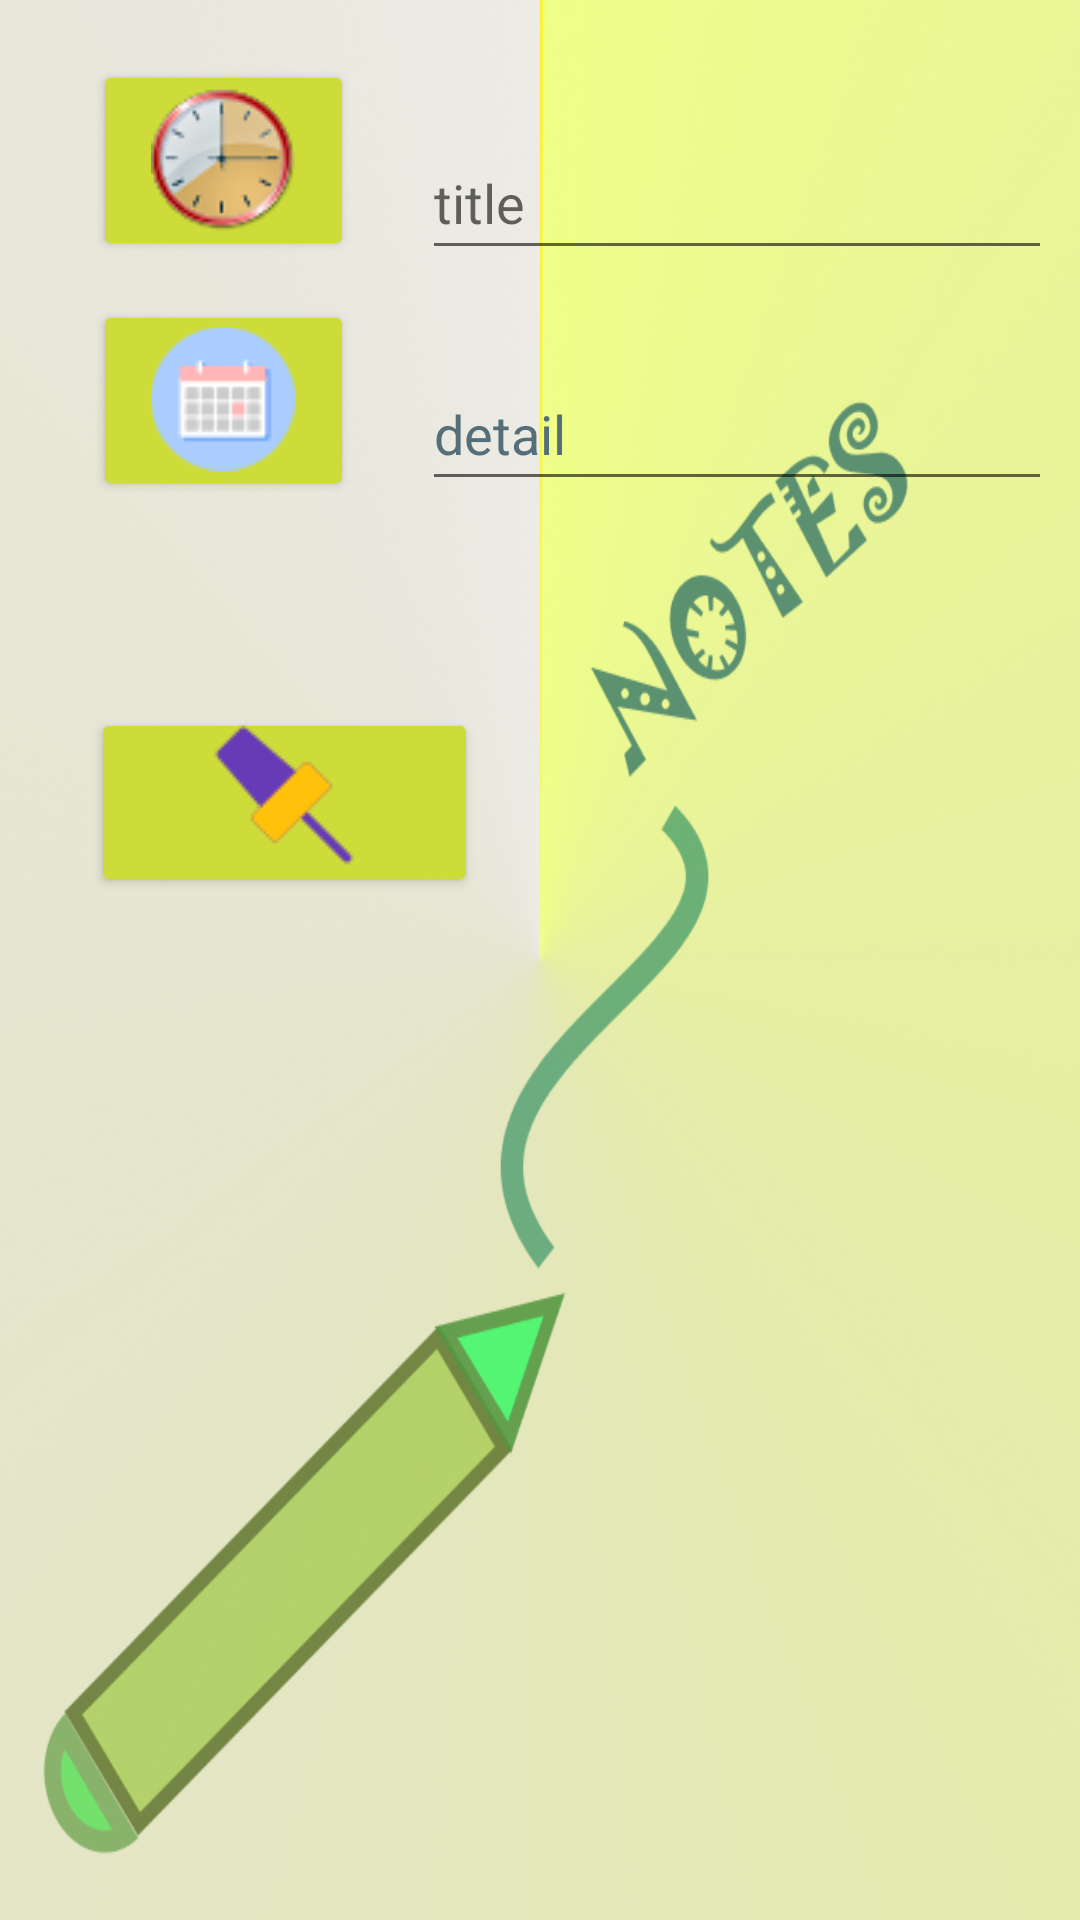

Here is an Android app screen rendered from its layout file. Give the layout XML and the strings, colors and styles it references.
<!-- AndroidManifest.xml: application theme Theme.HW7_kotlin -->
<!-- res/layout/activity_main.xml -->
<?xml version="1.0" encoding="utf-8"?>
<androidx.constraintlayout.widget.ConstraintLayout xmlns:android="http://schemas.android.com/apk/res/android"
    xmlns:app="http://schemas.android.com/apk/res-auto"
    xmlns:tools="http://schemas.android.com/tools"
    android:layout_width="match_parent"
    android:layout_height="match_parent"
    android:background="@drawable/notes"

    tools:context=".MainActivity">

    <Button
        android:id="@+id/Time"
        android:layout_width="87dp"
        android:layout_height="67dp"
        android:layout_marginTop="20dp"
        android:backgroundTint="#CDDC39"
        android:drawableBottom="@drawable/time"
        app:layout_constraintEnd_toEndOf="parent"
        app:layout_constraintHorizontal_bias="0.114"
        app:layout_constraintStart_toStartOf="parent"
        app:layout_constraintTop_toTopOf="parent"
        tools:ignore="SpeakableTextPresentCheck" />

    <Button
        android:id="@+id/date"
        android:layout_width="87dp"
        android:layout_height="67dp"
        android:layout_marginTop="100dp"
        android:backgroundTint="#CDDC39"
        android:drawableBottom="@drawable/calendar"
        app:layout_constraintEnd_toEndOf="parent"
        app:layout_constraintHorizontal_bias="0.114"
        app:layout_constraintStart_toStartOf="parent"
        app:layout_constraintTop_toTopOf="parent"
        tools:ignore="SpeakableTextPresentCheck" />

    <Button
        android:id="@+id/save"
        android:layout_width="129dp"
        android:layout_height="63dp"
        android:layout_marginBottom="24dp"

        android:backgroundTint="#CDDC39"
        android:drawableBottom="@drawable/save"
        app:layout_constraintBottom_toTopOf="@+id/notes"
        app:layout_constraintEnd_toEndOf="parent"
        app:layout_constraintHorizontal_bias="0.131"
        app:layout_constraintStart_toStartOf="parent"
        tools:ignore="SpeakableTextPresentCheck" />

    <EditText
        android:id="@+id/noteDetail"
        android:layout_width="wrap_content"
        android:layout_height="wrap_content"
        android:layout_marginStart="45dp"
        android:layout_marginTop="29dp"
        android:layout_marginEnd="32dp"
        android:ems="10"
        android:hint="@string/detail"
        android:inputType="textPersonName"
        android:minHeight="48dp"
        android:textColorHint="#546E7A"
        app:layout_constraintEnd_toEndOf="parent"
        app:layout_constraintStart_toEndOf="@+id/date"
        app:layout_constraintTop_toBottomOf="@+id/noteTitle"
        android:autofillHints="" />

    <EditText
        android:id="@+id/noteTitle"
        android:layout_width="wrap_content"
        android:layout_height="wrap_content"
        android:layout_marginStart="45dp"
        android:layout_marginTop="42dp"
        android:layout_marginEnd="32dp"
        android:ems="10"
        android:hint="@string/title"
        android:inputType="textPersonName"
        android:minHeight="48dp"
        app:layout_constraintEnd_toEndOf="parent"
        app:layout_constraintStart_toEndOf="@+id/Time"
        app:layout_constraintTop_toTopOf="parent"
        tools:ignore="TextContrastCheck"
        android:autofillHints="" />

    <ListView
        android:id="@+id/notes"
        android:layout_width="381dp"
        android:layout_height="157dp"
        android:layout_marginStart="20dp"
        android:layout_marginTop="156dp"
        app:layout_constraintEnd_toEndOf="parent"
        app:layout_constraintHorizontal_bias="0.0"
        app:layout_constraintStart_toStartOf="parent"
        app:layout_constraintTop_toBottomOf="@+id/noteDetail" />

    <Spinner
        android:id="@+id/spinner"
        android:layout_width="167dp"
        android:layout_height="48dp"
        android:layout_marginTop="176dp"
        android:background="@drawable/spinner_background"
        app:layout_constraintEnd_toEndOf="parent"
        app:layout_constraintHorizontal_bias="0.141"
        app:layout_constraintStart_toStartOf="parent"
        app:layout_constraintTop_toTopOf="parent"
        tools:ignore="SpeakableTextPresentCheck" />


</androidx.constraintlayout.widget.ConstraintLayout>
<!-- resources referenced by this layout -->
<resources>
  <!-- drawable calendar: png bitmap (drawable, 1278 bytes) -->
  <!-- drawable notes: png bitmap (drawable, 842641 bytes) -->
  <!-- drawable save: png bitmap (drawable, 767 bytes) -->
  <!-- drawable spinner_background (drawable) -->
  <?xml version="1.0" encoding="utf-8"?>
  <selector xmlns:android="http://schemas.android.com/apk/res/android">
  
      <item>
          <layer-list>
  
              <item>
                  <shape android:shape="rectangle">
  
                      <solid android:color="@color/yellow"/>
  
                      <corners android:radius="10dp"/>
                      <padding android:right="12dp"
                          android:left="12dp"
                          />
  
  
  
                  </shape>
  
              </item>
              <item android:drawable="@drawable/arrow"
                  android:gravity="end"
  
                  />
  
  
  
  
          </layer-list>
  
  
  
  
      </item>
  </selector>
  <!-- drawable time: png bitmap (drawable, 5068 bytes) -->
  <string name="detail">detail</string>
  <string name="title">title</string>
  <style name="Theme.HW7_kotlin" parent="Theme.MaterialComponents.DayNight.DarkActionBar">
          
          <item name="colorPrimary">@color/purple_500</item>
          <item name="colorPrimaryVariant">@color/purple_700</item>
          <item name="colorOnPrimary">@color/white</item>
          
          <item name="colorSecondary">@color/teal_200</item>
          <item name="colorSecondaryVariant">@color/teal_700</item>
          <item name="colorOnSecondary">@color/black</item>
          
          <item name="android:statusBarColor">?attr/colorPrimaryVariant</item>
          
      </style>
  <color name="yellow">#CDDC39</color>
  <color name="purple_500">#FF6200EE</color>
  <color name="purple_700">#FF3700B3</color>
  <color name="white">#FFFFFFFF</color>
  <color name="teal_200">#FF03DAC5</color>
  <color name="teal_700">#FF018786</color>
  <color name="black">#FF000000</color>
</resources>
